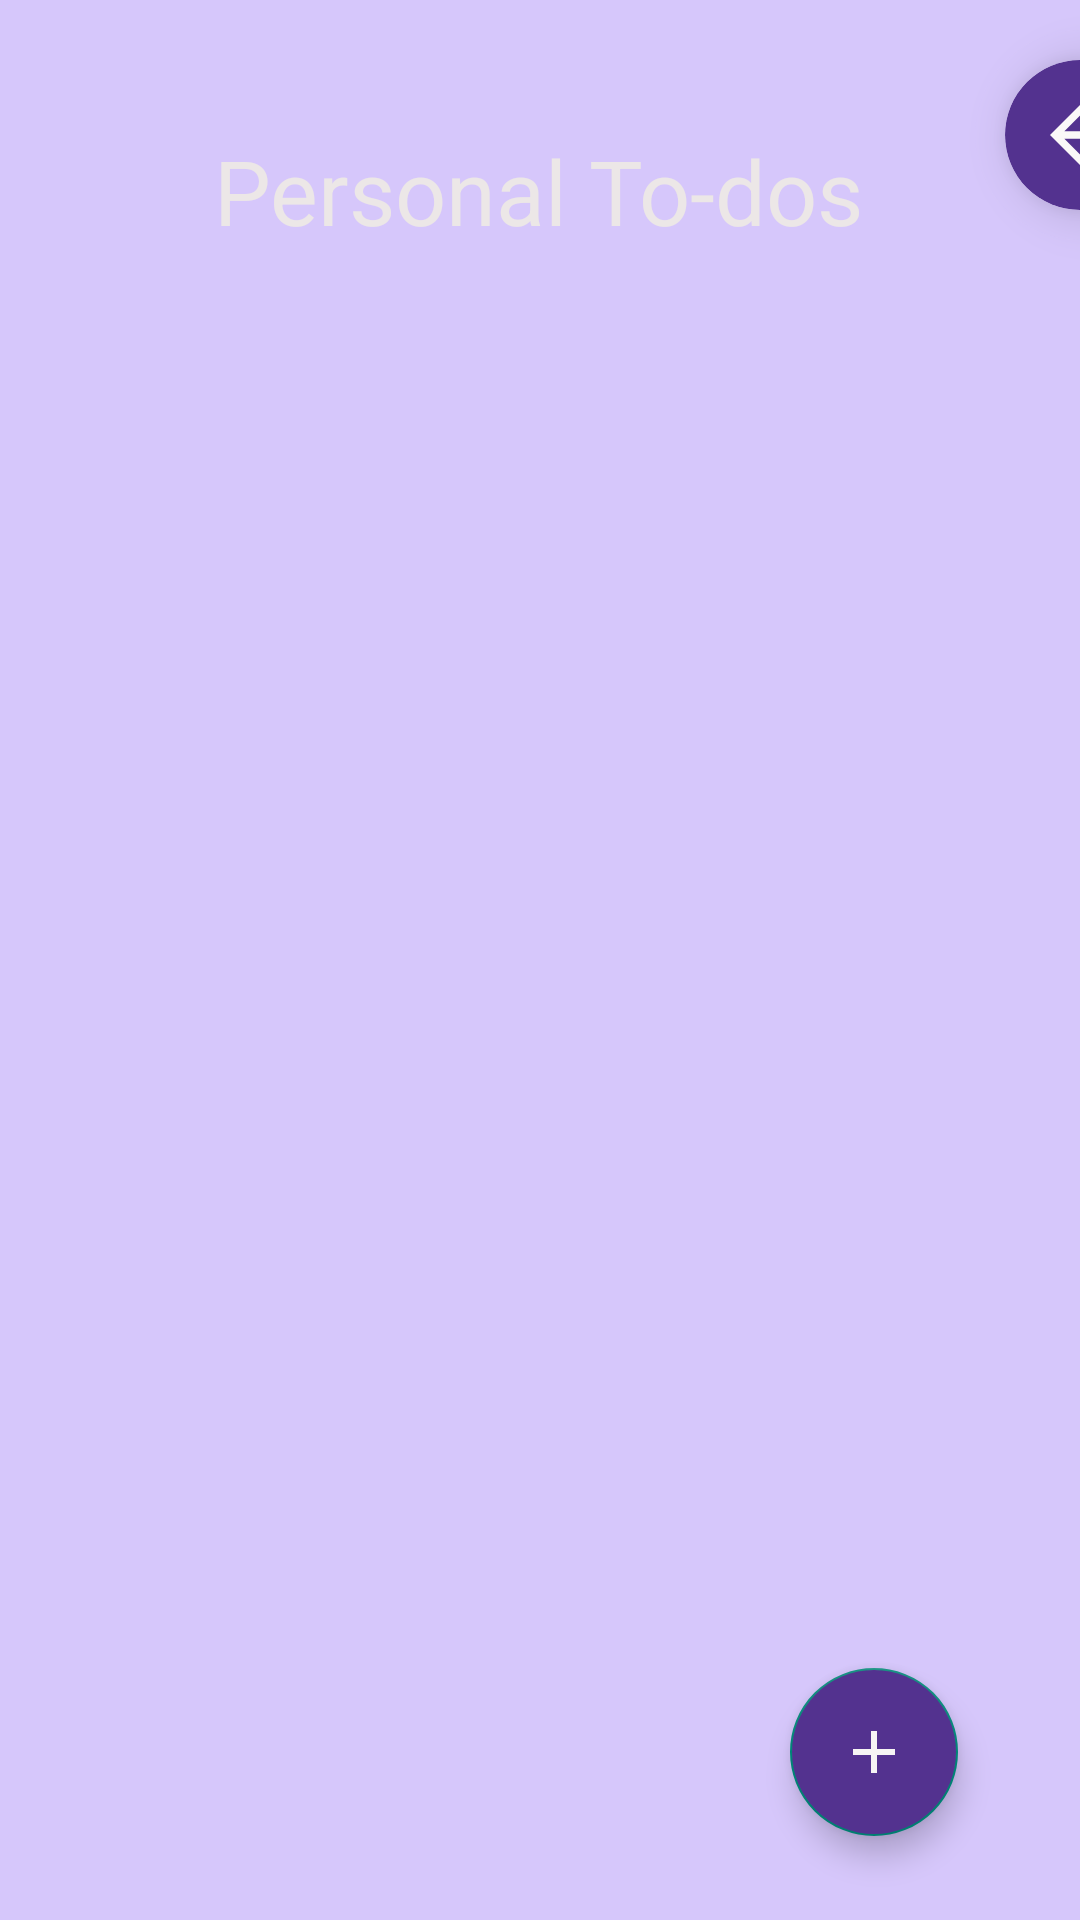

This screen was rendered from an Android layout file. Write that file and the resources it references.
<!-- AndroidManifest.xml: application theme Theme.AppCompat.Light.NoActionBar -->
<!-- res/layout/activity_persoanl_todo.xml -->
<?xml version="1.0" encoding="utf-8"?>
<androidx.constraintlayout.widget.ConstraintLayout xmlns:android="http://schemas.android.com/apk/res/android"
    xmlns:app="http://schemas.android.com/apk/res-auto"
    xmlns:tools="http://schemas.android.com/tools"
    android:layout_width="match_parent"
    android:layout_height="match_parent"
    tools:context=".TodoUIs.WorkToDoActivity"
    android:background="#D6C7FB">

    <ImageView
        android:id="@+id/imageView3"
        android:layout_width="wrap_content"
        android:layout_height="wrap_content"
        android:layout_marginTop="-70dp"
        app:layout_constraintBottom_toBottomOf="parent"
        app:layout_constraintEnd_toEndOf="parent"
        app:layout_constraintHorizontal_bias="1.0"
        app:layout_constraintStart_toStartOf="parent"
        app:layout_constraintTop_toTopOf="parent"
        app:layout_constraintVertical_bias="0.0"
        app:srcCompat="@drawable/personal_shape" />

    <TextView
        android:id="@+id/textView12"
        android:layout_width="wrap_content"
        android:layout_height="wrap_content"
        android:text="Personal To-dos"
        android:textColor="#ECE7E7"
        android:textSize="30sp"
        app:layout_constraintBottom_toBottomOf="parent"
        app:layout_constraintEnd_toEndOf="parent"
        app:layout_constraintHorizontal_bias="0.497"
        app:layout_constraintStart_toStartOf="parent"
        app:layout_constraintTop_toTopOf="parent"
        app:layout_constraintVertical_bias="0.072" />

    <ImageView
        android:id="@+id/imageView6"
        android:layout_width="144dp"
        android:layout_height="154dp"
        app:layout_constraintBottom_toBottomOf="parent"
        app:layout_constraintEnd_toEndOf="parent"
        app:layout_constraintHorizontal_bias="0.895"
        app:layout_constraintStart_toStartOf="parent"
        app:layout_constraintTop_toTopOf="parent"
        app:layout_constraintVertical_bias="0.126"
        app:srcCompat="@drawable/personal" />

    <ImageView
        android:id="@+id/imageView9"
        android:layout_width="wrap_content"
        android:layout_height="70dp"
        android:layout_marginTop="10dp"
        android:src="@drawable/circle_cut_personal"
        app:layout_constraintEnd_toEndOf="parent"
        app:layout_constraintHorizontal_bias="0.0"
        app:layout_constraintStart_toStartOf="@+id/imageView3"
        app:layout_constraintTop_toTopOf="parent" />

    <androidx.cardview.widget.CardView
        android:id="@+id/back"
        android:layout_width="50dp"
        android:layout_height="50dp"
        android:clickable="true"
        android:focusable="true"
        app:cardBackgroundColor="@color/effect_personal"
        app:cardCornerRadius="25dp"
        app:cardElevation="10dp"
        app:layout_constraintBottom_toBottomOf="@+id/imageView9"
        app:layout_constraintEnd_toEndOf="@+id/imageView9"
        app:layout_constraintStart_toStartOf="@+id/imageView9"
        app:layout_constraintTop_toTopOf="@+id/imageView9">

        <ImageView
            android:layout_width="wrap_content"
            android:layout_height="wrap_content"
            android:layout_gravity="center"
            android:src="@drawable/ic_baseline_arrow_back_24" />
    </androidx.cardview.widget.CardView>


    <com.google.android.material.floatingactionbutton.FloatingActionButton
        android:id="@+id/fab2"
        android:layout_width="wrap_content"
        android:layout_height="wrap_content"
        android:layout_marginBottom="28dp"
        android:backgroundTint="@color/personal"
        android:src="@drawable/add"
        app:layout_constraintBottom_toBottomOf="parent"
        app:layout_constraintEnd_toEndOf="parent"
        app:layout_constraintHorizontal_bias="0.866"
        app:layout_constraintStart_toStartOf="parent" />

    <ScrollView
        android:layout_width="0dp"
        android:layout_height="391dp"
        android:layout_marginBottom="8dp"
        app:layout_constraintBottom_toTopOf="@+id/fab2"
        app:layout_constraintEnd_toEndOf="parent"
        app:layout_constraintHorizontal_bias="1.0"
        app:layout_constraintStart_toStartOf="parent"
        app:layout_constraintTop_toBottomOf="@+id/imageView3"
        app:layout_constraintVertical_bias="0.0">

        <LinearLayout
            android:layout_width="match_parent"
            android:layout_height="wrap_content"
            android:orientation="vertical"
            android:padding="10dp">

            <androidx.recyclerview.widget.RecyclerView
                android:id="@+id/tasksRecyclerViewPersonal"
                android:layout_width="match_parent"
                android:layout_height="wrap_content"
                android:nestedScrollingEnabled="true"
                app:layoutManager="androidx.recyclerview.widget.LinearLayoutManager" />
        </LinearLayout>
    </ScrollView>

</androidx.constraintlayout.widget.ConstraintLayout>
<!-- resources referenced by this layout -->
<resources>
  <color name="personal">#53328F</color>
  <!-- drawable add (drawable) -->
  <vector android:height="200dp" android:tint="#F6F4F4"
      android:viewportHeight="24" android:viewportWidth="24"
      android:width="200dp" xmlns:android="http://schemas.android.com/apk/res/android">
      <path android:fillColor="@android:color/white" android:pathData="M19,13h-6v6h-2v-6H5v-2h6V5h2v6h6v2z"/>
  </vector>
  <!-- drawable circle_cut_personal (drawable) -->
  <?xml version="1.0" encoding="utf-8"?>
  <shape xmlns:android="http://schemas.android.com/apk/res/android"
      android:shape="rectangle">
      <solid android:color="#D6C7FB"/>
      <size android:width="70dp" android:height="70dp"/>
      <corners android:radius="40dp"/>
  
  
  </shape>
  <!-- drawable ic_baseline_arrow_back_24 (drawable) -->
  <vector android:autoMirrored="true" android:height="30dp"
      android:tint="#FAF8F8" android:viewportHeight="24"
      android:viewportWidth="24" android:width="30dp" xmlns:android="http://schemas.android.com/apk/res/android">
      <path android:fillColor="@android:color/white" android:pathData="M20,11H7.83l5.59,-5.59L12,4l-8,8 8,8 1.41,-1.41L7.83,13H20v-2z"/>
  </vector>
  <!-- drawable personal: png bitmap (drawable, 180914 bytes) -->
  <!-- drawable personal_shape (drawable) -->
  <?xml version="1.0" encoding="utf-8"?>
  <shape xmlns:android="http://schemas.android.com/apk/res/android">
      <size android:width="650dp" android:height="300dp"/>
      <solid android:color="@color/personal"/>
      <corners android:bottomLeftRadius="100000dp" android:bottomRightRadius="100000dp"/>
  
  </shape>
</resources>
